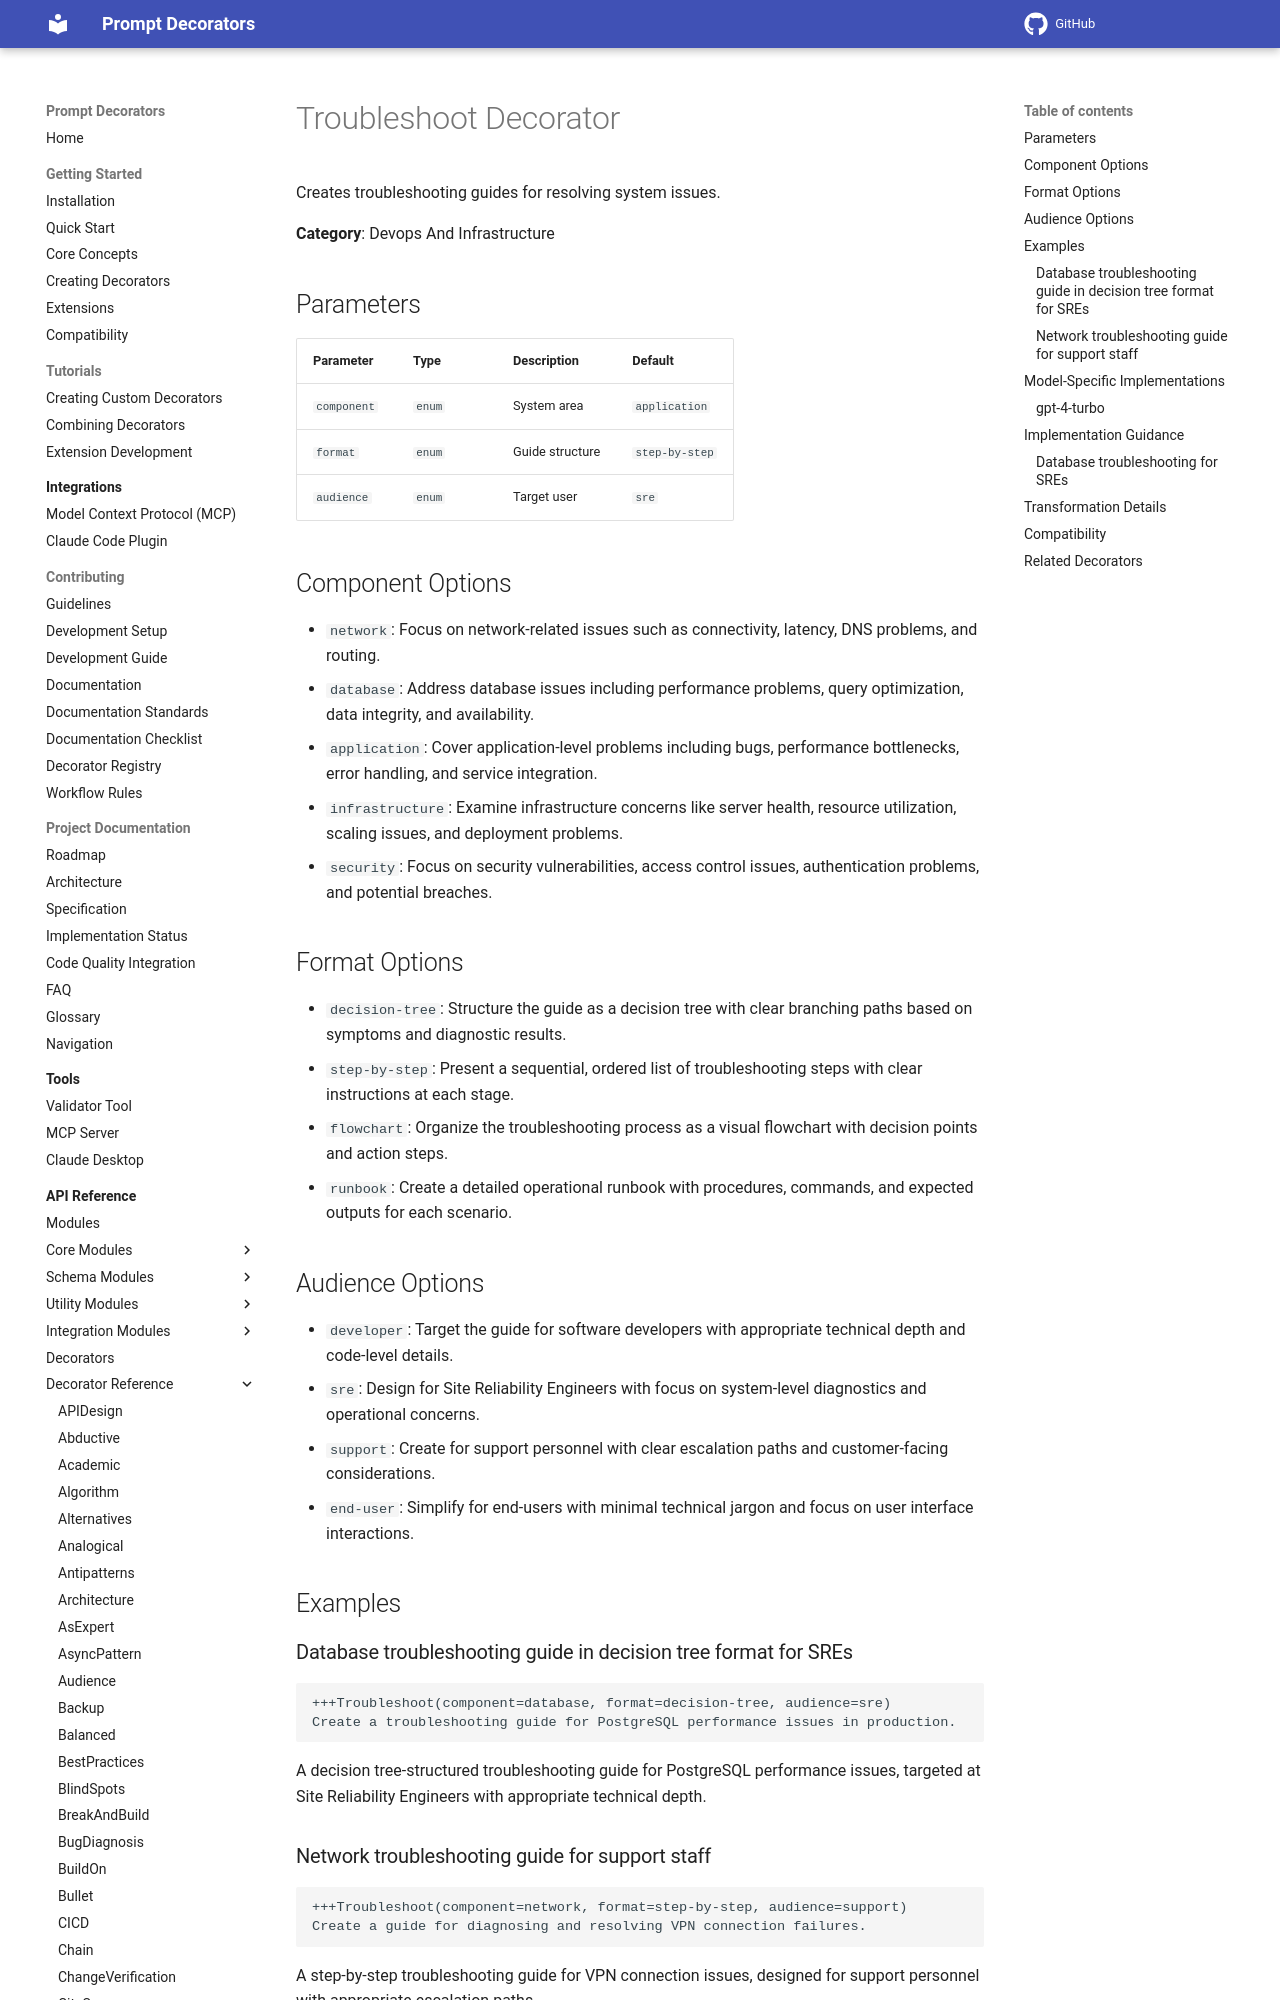

repository: synaptiai/prompt-decorators · page: api/decorators/Troubleshoot/index.html · generator: mkdocs

# Troubleshoot Decorator

Creates troubleshooting guides for resolving system issues.

**Category**: Devops And Infrastructure

## Parameters

| Parameter | Type | Description | Default |
|-----------|------|-------------|--------|
| `component` | `enum` | System area | `application` |
| `format` | `enum` | Guide structure | `step-by-step` |
| `audience` | `enum` | Target user | `sre` |

## Component Options

- `network`: Focus on network-related issues such as connectivity, latency, DNS problems, and routing.
- `database`: Address database issues including performance problems, query optimization, data integrity, and availability.
- `application`: Cover application-level problems including bugs, performance bottlenecks, error handling, and service integration.
- `infrastructure`: Examine infrastructure concerns like server health, resource utilization, scaling issues, and deployment problems.
- `security`: Focus on security vulnerabilities, access control issues, authentication problems, and potential breaches.

## Format Options

- `decision-tree`: Structure the guide as a decision tree with clear branching paths based on symptoms and diagnostic results.
- `step-by-step`: Present a sequential, ordered list of troubleshooting steps with clear instructions at each stage.
- `flowchart`: Organize the troubleshooting process as a visual flowchart with decision points and action steps.
- `runbook`: Create a detailed operational runbook with procedures, commands, and expected outputs for each scenario.

## Audience Options

- `developer`: Target the guide for software developers with appropriate technical depth and code-level details.
- `sre`: Design for Site Reliability Engineers with focus on system-level diagnostics and operational concerns.
- `support`: Create for support personnel with clear escalation paths and customer-facing considerations.
- `end-user`: Simplify for end-users with minimal technical jargon and focus on user interface interactions.

## Examples

### Database troubleshooting guide in decision tree format for SREs

```
+++Troubleshoot(component=database, format=decision-tree, audience=sre)
Create a troubleshooting guide for PostgreSQL performance issues in production.
```

A decision tree-structured troubleshooting guide for PostgreSQL performance issues, targeted at Site Reliability Engineers with appropriate technical depth.
